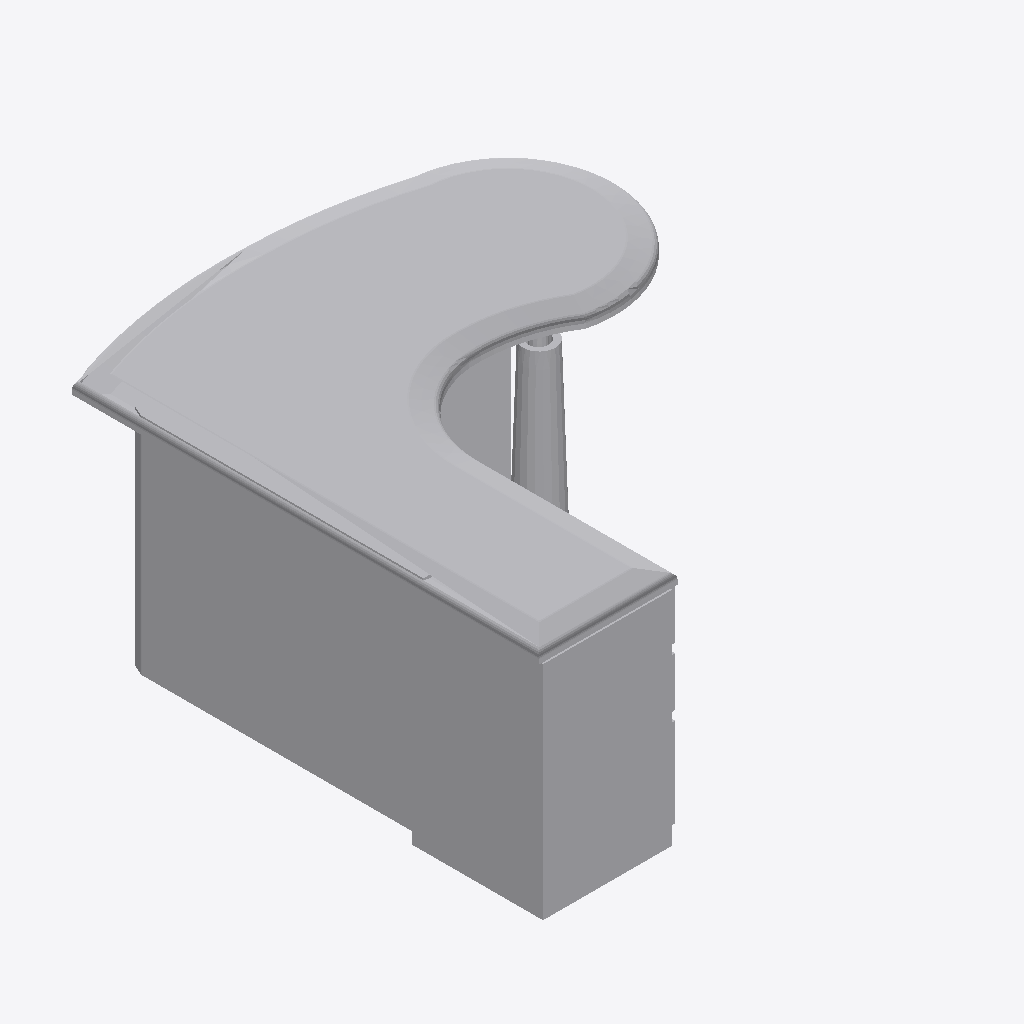
Isometric view of an IFC building model (IFC-SPF (STEP), schema IFC4, length unit millimetre), seen from the south-west, elements coloured by IFC class: 1 other element (light grey).
Extent 1.5 m × 1.7 m × 0.8 m (x, y, z). Elements (1): 1 IfcFurniture.

HEADER;
FILE_DESCRIPTION(('ViewDefinition [CoordinationView]'),'2;1');
FILE_NAME('','2025-04-16T18:47:05',(),(),'IfcOpenShell 0.7.0','IfcOpenShell 0.7.0','');
FILE_SCHEMA(('IFC4'));
ENDSEC;
DATA;
#1=IFCPROJECT('2LLuxlNTb68ATonUhzIBgX',$,'My Project',$,$,$,$,(#64),#45);
#2572=IFCSITE('0imJQ0SRb118IDHObAtq1c',#2571,'My Site',$,$,$,$,$,$,$,$,$,$,$);
#2570=IFCFURNITURE('32RFhYsunBN9t8JT49f$P4',#51,$,$,$,#2581,#2569,$,$);
ENDSEC;
